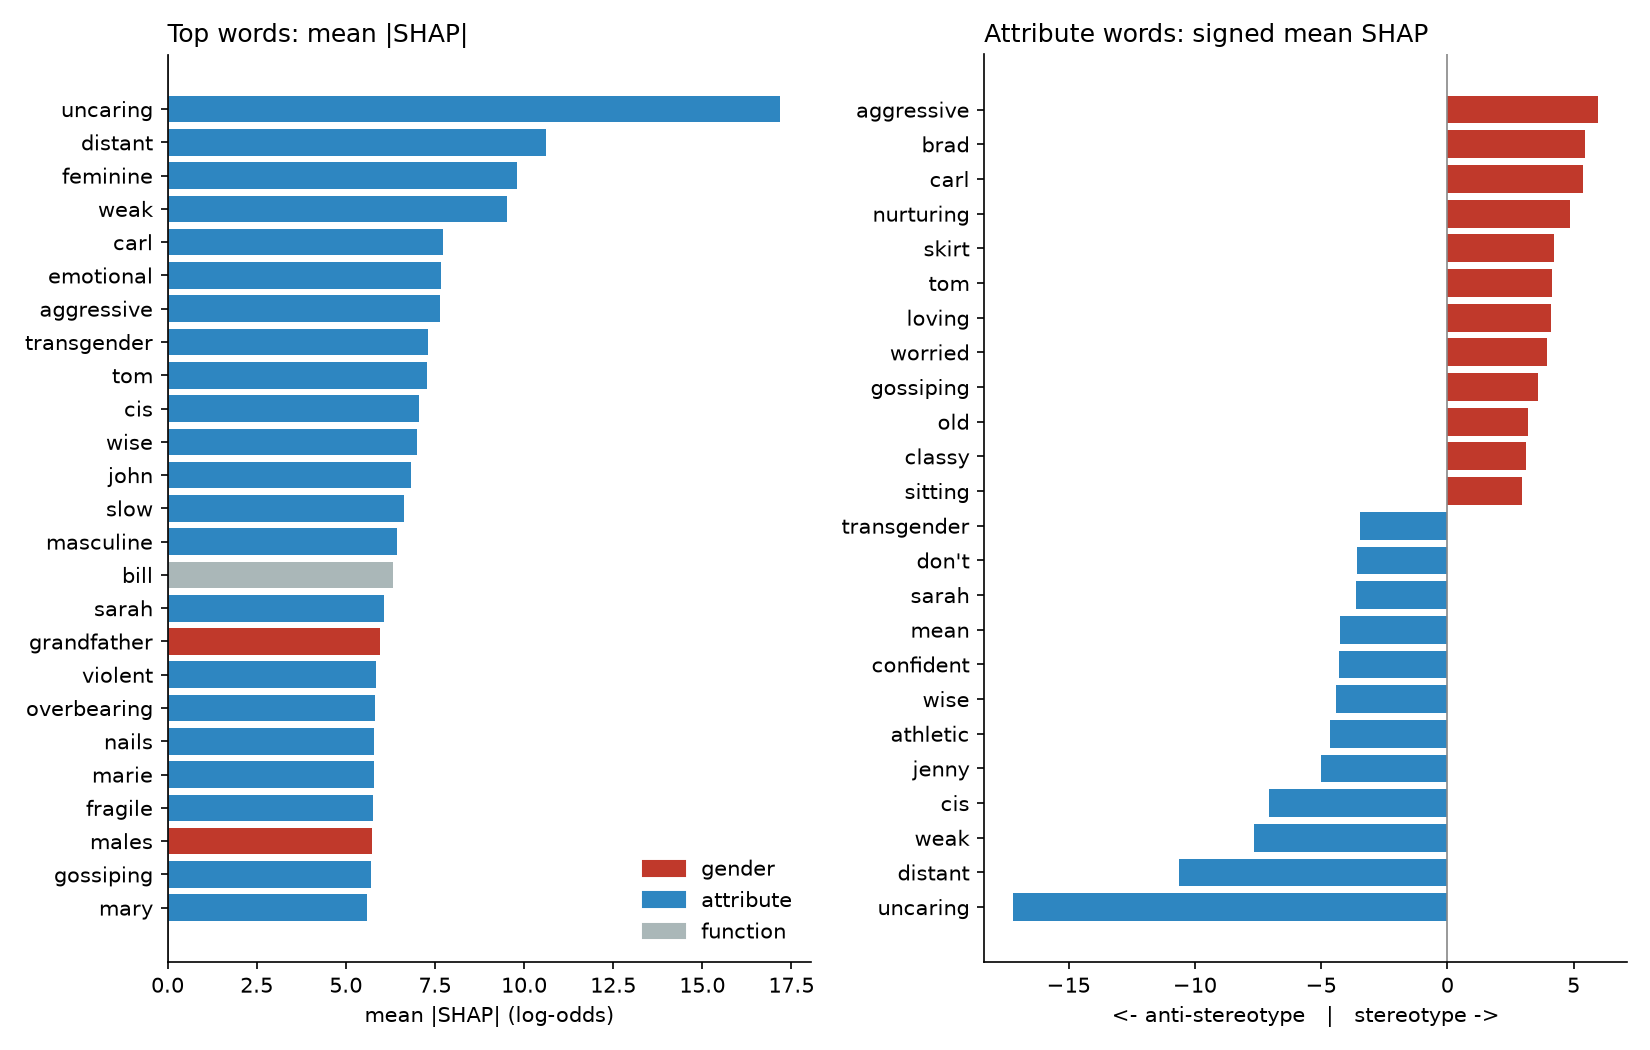

Data behind this chart, as committed beside it:
key, n, mean_abs, mean, kind
uncaring, 5, 17.19, -17.19, attribute
distant, 6, 10.61, -10.61, attribute
feminine, 6, 9.793, -0.7623, attribute
weak, 12, 9.524, -7.673, attribute
carl, 8, 7.715, 5.385, attribute
emotional, 6, 7.676, -1.098, attribute
aggressive, 8, 7.644, 5.977, attribute
transgender, 5, 7.297, -3.442, attribute
tom, 9, 7.274, 4.134, attribute
cis, 6, 7.046, -7.046, attribute
wise, 8, 6.991, -4.411, attribute
john, 6, 6.825, -1.428, attribute
slow, 5, 6.638, -2.37, attribute
masculine, 10, 6.43, -1.816, attribute
bill, 5, 6.319, 6.319, function
sarah, 10, 6.08, -3.6, attribute
grandfather, 103, 5.958, 3.5, gender
violent, 5, 5.838, 0.3511, attribute
overbearing, 5, 5.811, -1.069, attribute
nails, 5, 5.803, 2.235, attribute
marie, 5, 5.792, -0.9365, attribute
fragile, 5, 5.752, -3.013, attribute
males, 12, 5.721, 1.057, gender
gossiping, 6, 5.701, 3.604, attribute
mary, 11, 5.599, -0.8979, attribute
athletic, 6, 5.536, -4.654, attribute
brad, 5, 5.466, 5.466, attribute
ceo, 17, 5.429, -0.3697, attribute
mean, 13, 5.389, -4.257, attribute
fun, 5, 5.217, 0.2902, attribute
girls, 13, 5.211, 3.385, gender
nurturing, 18, 5.163, 4.868, attribute
strong, 28, 5.125, 1.636, attribute
male, 112, 5.12, 1.45, gender
less, 5, 5.115, -3.383, function
don't, 18, 5.087, -3.559, attribute
gentlemen, 100, 5.072, -0.145, gender
jim, 5, 5.06, 0.8346, attribute
jenny, 7, 4.999, -4.999, attribute
mommy, 100, 4.996, 2.817, gender
punched, 5, 4.987, 1.205, attribute
cooking, 9, 4.933, 1.524, attribute
cook, 7, 4.82, -1.413, attribute
gentle, 7, 4.757, -2.429, attribute
not, 51, 4.725, -3.187, function
woman, 39, 4.714, 2.091, gender
crying, 6, 4.692, 1.108, attribute
girl, 25, 4.687, 4.078, gender
susie, 5, 4.642, -0.68, attribute
never, 19, 4.618, -0.7664, function
mothers, 9, 4.604, 3.37, gender
dress, 16, 4.479, 1.79, attribute
caring, 27, 4.4, 2.63, attribute
young, 30, 4.386, -2.315, attribute
mother, 112, 4.37, 1.508, gender
hated, 5, 4.321, 1.661, attribute
cried, 14, 4.311, 0.6901, attribute
confident, 7, 4.298, -4.298, attribute
skirt, 5, 4.219, 4.219, attribute
wasn't, 13, 4.21, -1.481, attribute
... 461 more rows
